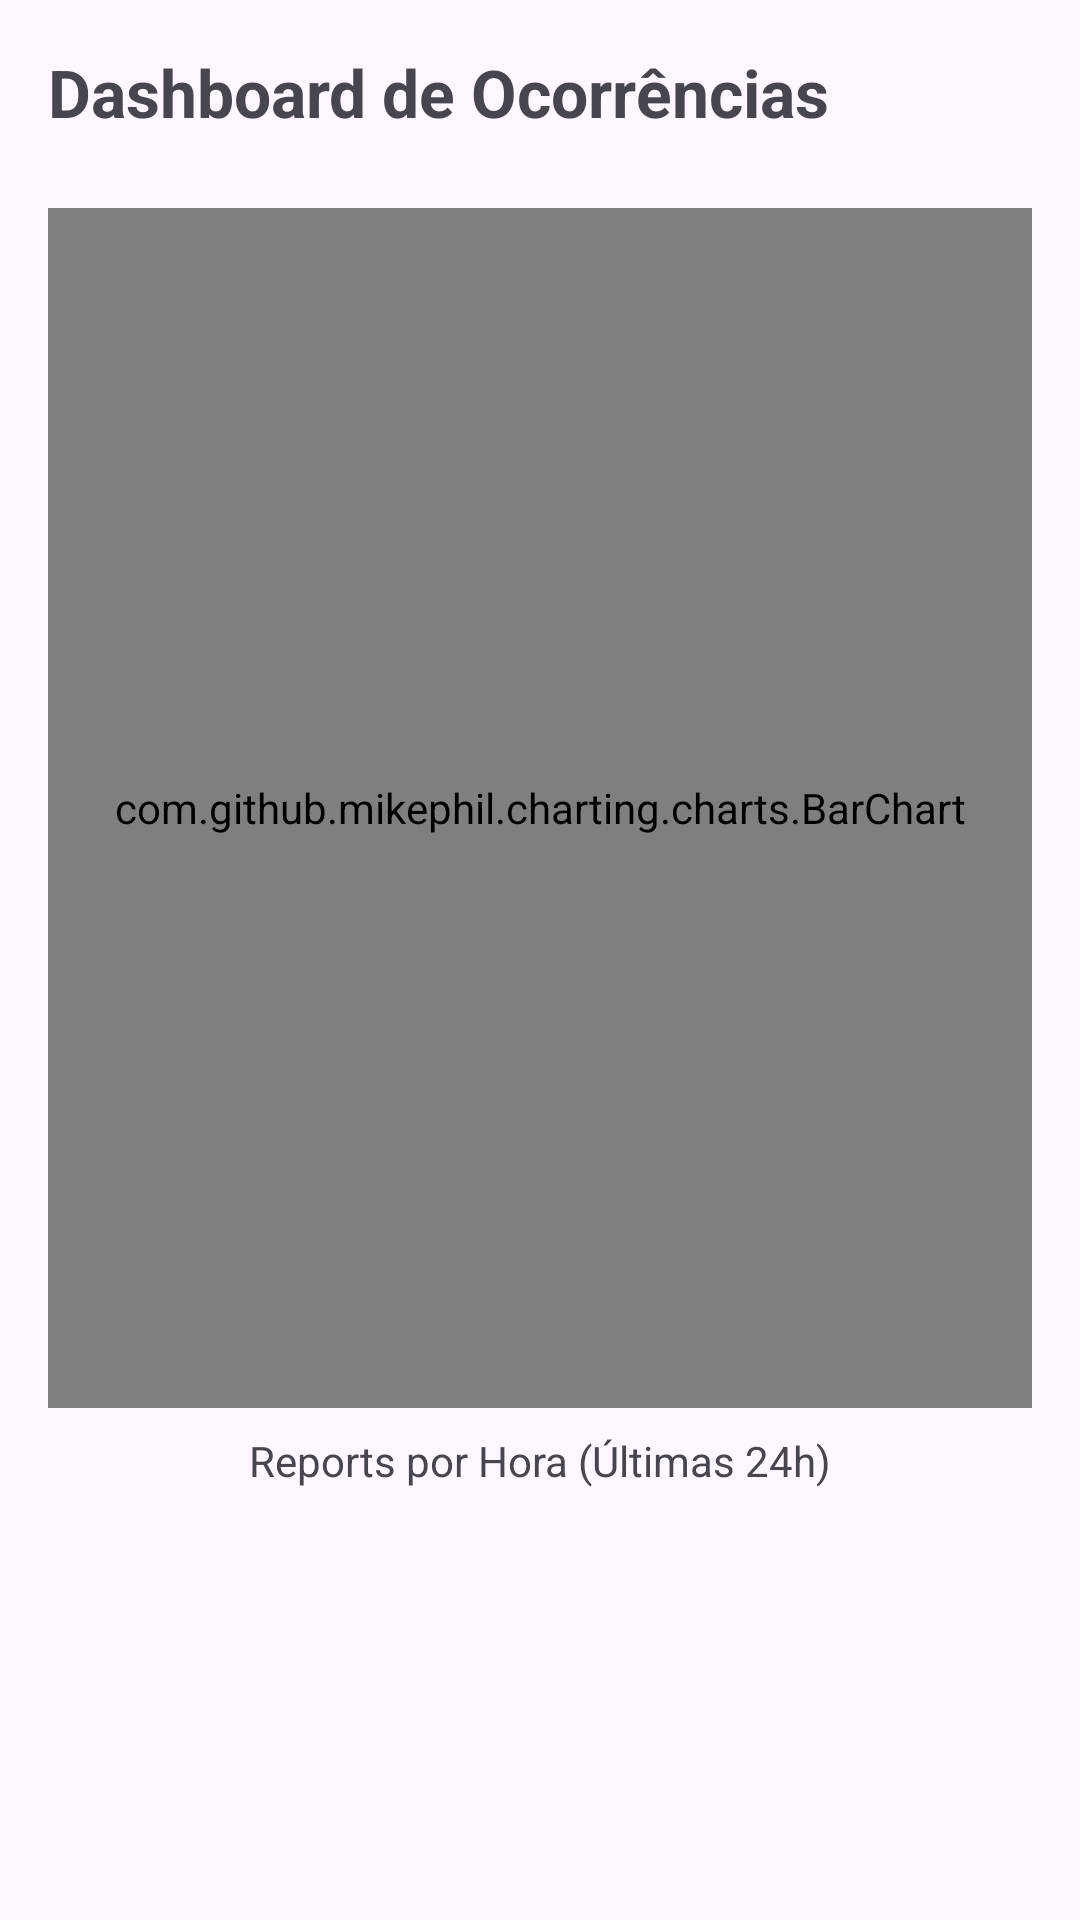

Produce the Android XML layout that renders to this screen, including the resource entries it uses.
<!-- AndroidManifest.xml: application theme Theme.MonitoramentoTCC -->
<!-- res/layout/activity_relatorios.xml -->
<?xml version="1.0" encoding="utf-8"?>
<LinearLayout xmlns:android="http://schemas.android.com/apk/res/android"
    android:layout_width="match_parent"
    android:layout_height="match_parent"
    android:orientation="vertical"
    android:padding="16dp">

    <TextView
        android:layout_width="match_parent"
        android:layout_height="wrap_content"
        android:text="Dashboard de Ocorrências"
        android:textSize="22sp"
        android:textStyle="bold"
        android:layout_marginBottom="24dp"/>

    <com.github.mikephil.charting.charts.BarChart
        android:id="@+id/chartReports"
        android:layout_width="match_parent"
        android:layout_height="400dp" />

    <TextView
        android:layout_width="match_parent"
        android:layout_height="wrap_content"
        android:text="Reports por Hora (Últimas 24h)"
        android:gravity="center"
        android:layout_marginTop="8dp"/>

</LinearLayout>
<!-- resources referenced by this layout -->
<resources>
  <style name="Theme.MonitoramentoTCC" parent="Base.Theme.MonitoramentoTCC" />
  <style name="Base.Theme.MonitoramentoTCC" parent="Theme.Material3.DayNight.NoActionBar">
          
          
      </style>
</resources>
